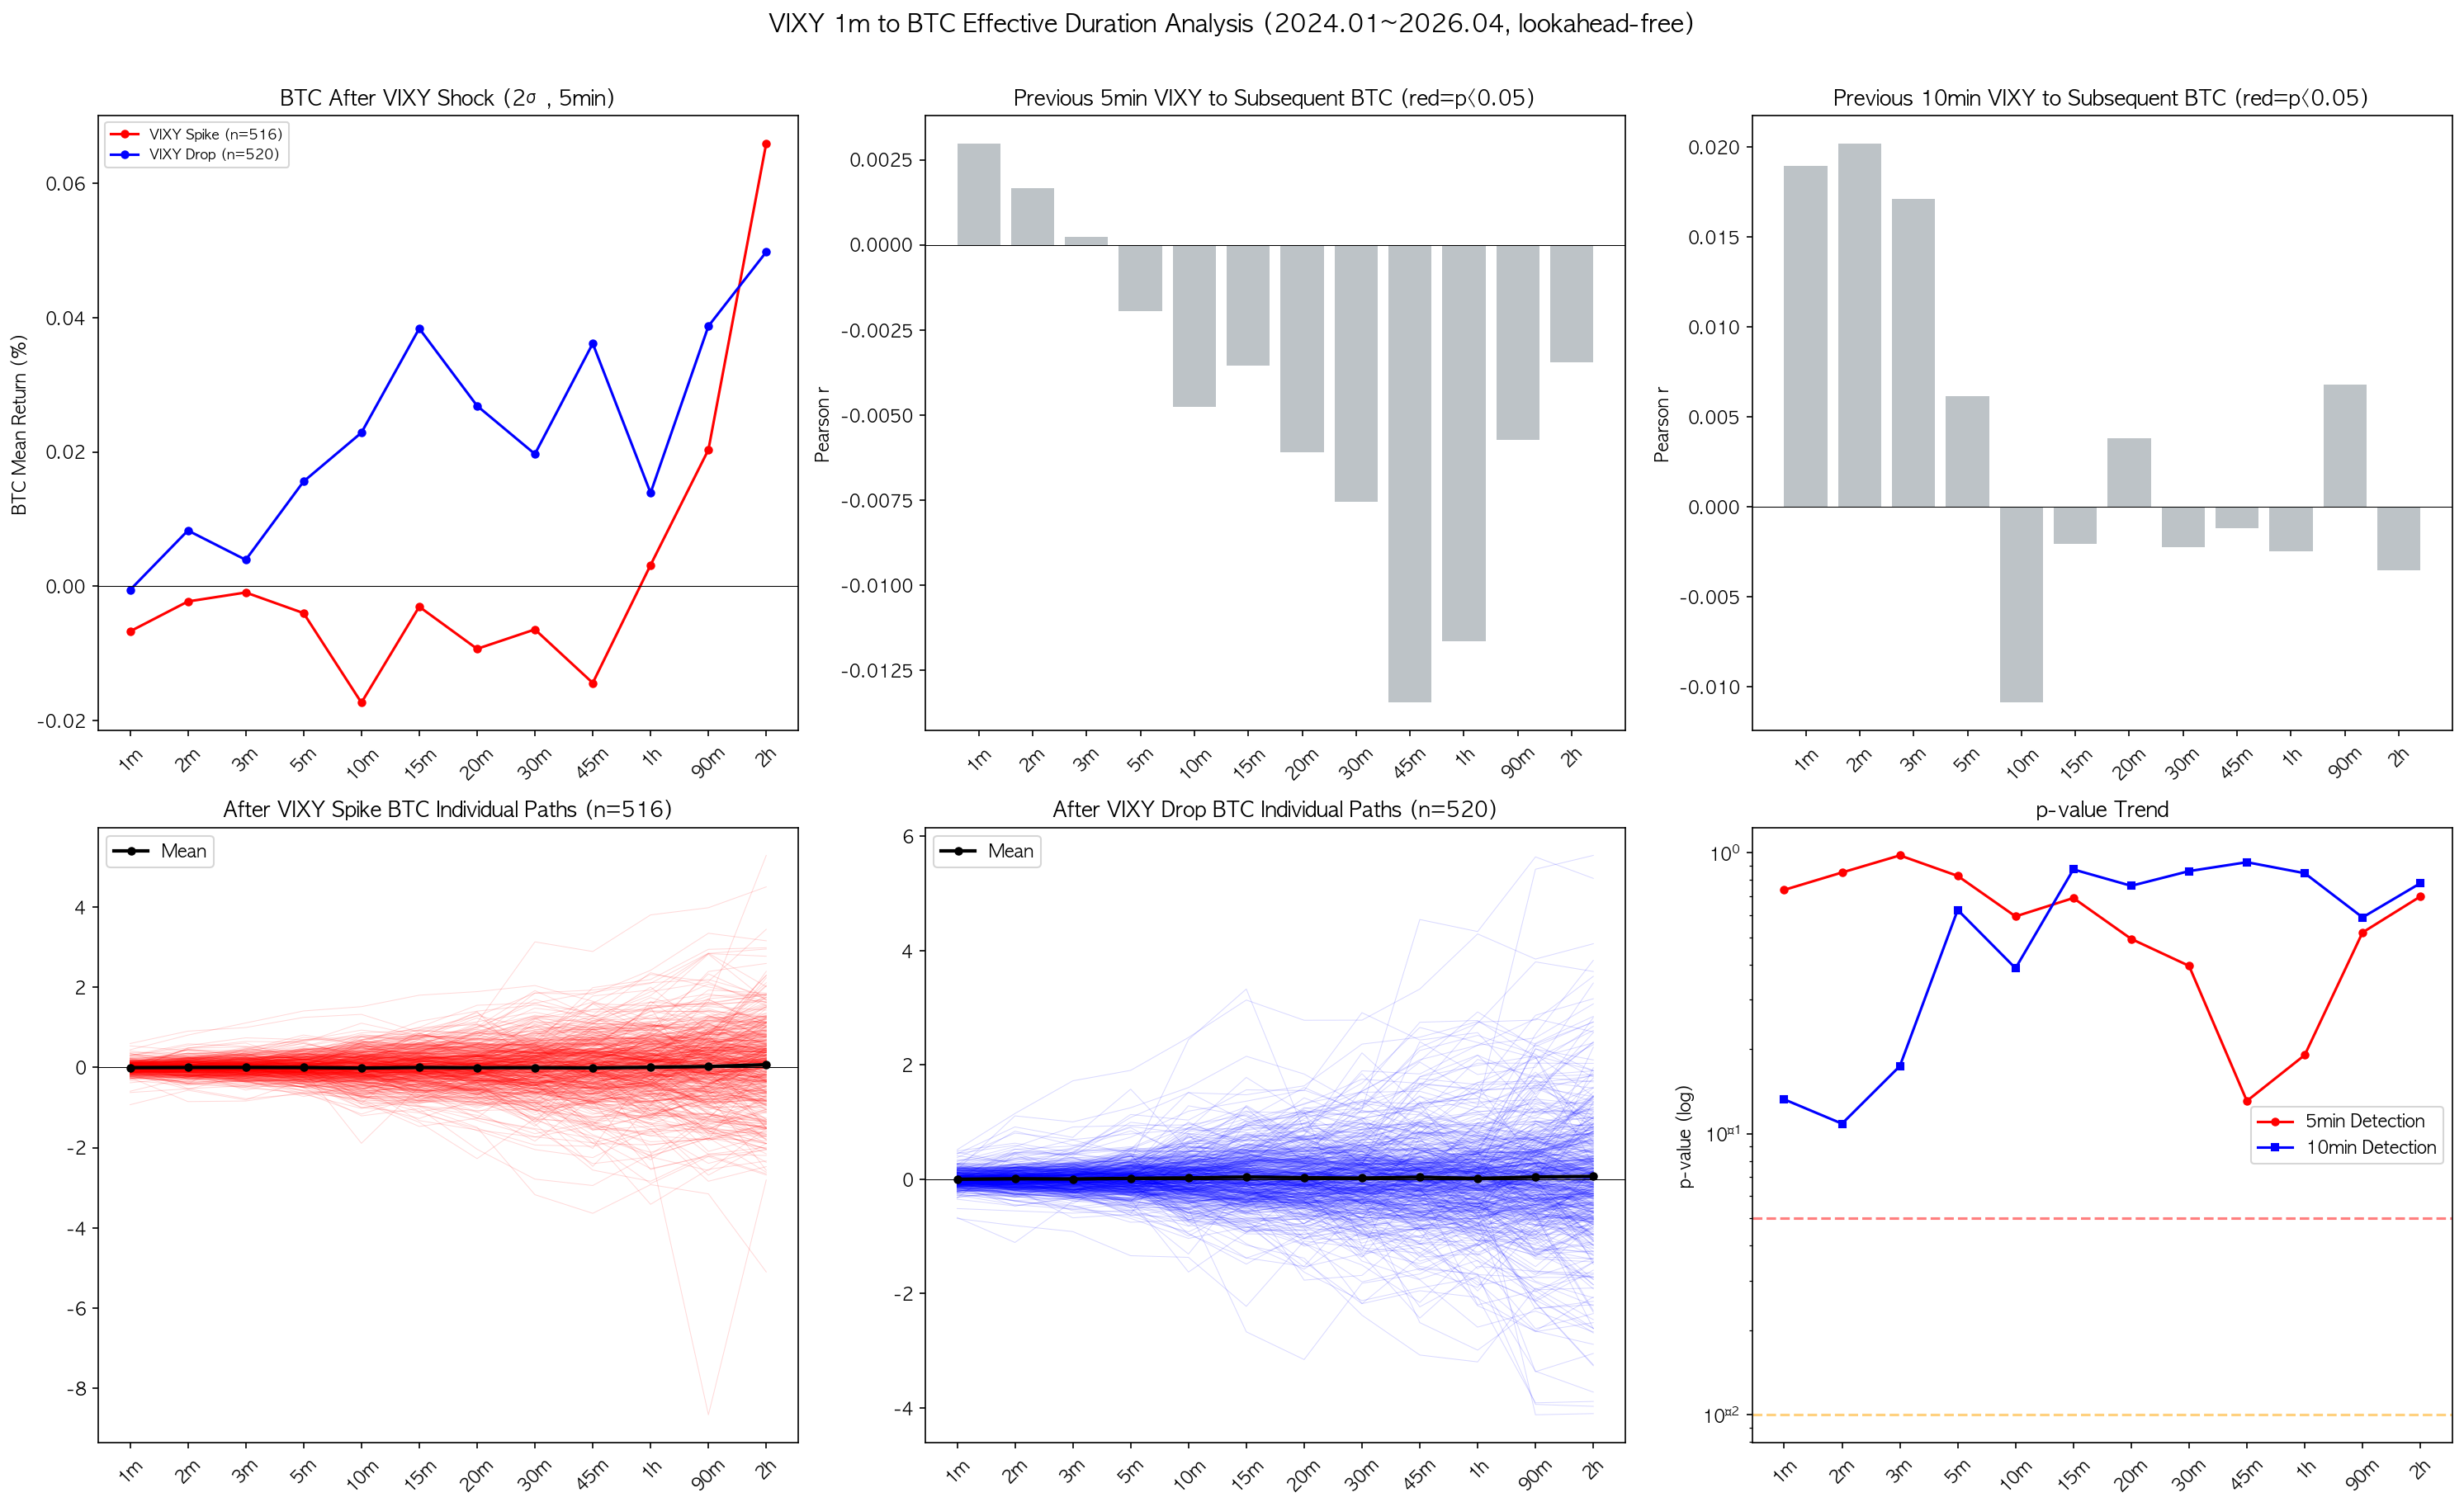

Recreate this plot in Python.
import pandas as pd
import numpy as np
from scipy import stats
import matplotlib.pyplot as plt
import matplotlib
import os
matplotlib.rcParams['font.family'] = 'AppleGothic'
matplotlib.rcParams['axes.unicode_minus'] = False

# ── 1. VIXY 1분봉 로드 ──
vixy_is = pd.read_parquet('data/vixy_1m/VIXY_1m_IS_20240115_20251031.parquet')
vixy_oos = pd.read_parquet('data/vixy_1m/VIXY_1m_OOS_20251101_20260430.parquet')
vixy = pd.concat([vixy_is, vixy_oos]).sort_index()
vixy = vixy[~vixy.index.duplicated(keep='first')]
vixy.index = vixy.index.tz_convert('America/New_York')
print(f"VIXY: {vixy.index.min()} ~ {vixy.index.max()}, {len(vixy):,}건")

# ── 2. BTC 1분봉 로드 ──
btc_dir = 'data/btc_1m_24h/'
btc_files = sorted([f for f in os.listdir(btc_dir) if f >= 'btc_1m_2024'])
btc = pd.concat([pd.read_parquet(os.path.join(btc_dir, f))[['close']] for f in btc_files]).sort_index()
btc = btc[~btc.index.duplicated(keep='first')]
print(f"BTC:  {btc.index.min()} ~ {btc.index.max()}, {len(btc):,}건")

# ── 3. VIXY 급변 이벤트 감지 ──
# VIXY 5분 수익률 계산 (1분은 노이즈 심함, 5분이 현실적 감지 단위)
vixy_close = vixy[['close']].rename(columns={'close': 'vixy'})

# 5분 변화율
vixy_close['vixy_5m_pct'] = vixy_close['vixy'].pct_change(5)
# 10분 변화율
vixy_close['vixy_10m_pct'] = vixy_close['vixy'].pct_change(10)
# 15분 변화율
vixy_close['vixy_15m_pct'] = vixy_close['vixy'].pct_change(15)

vixy_close = vixy_close.dropna()

# Intraday만 (9:30~16:00 ET)
vixy_close['hour'] = vixy_close.index.hour
vixy_close['minute'] = vixy_close.index.minute
mkt = vixy_close[(vixy_close['hour'] >= 10) & (vixy_close['hour'] <= 15)].copy()  # 10~15시 (양쪽 마진)

print(f"Intraday VIXY: {len(mkt):,}건")
sigma_5m = mkt['vixy_5m_pct'].std()
sigma_10m = mkt['vixy_10m_pct'].std()
print(f"VIXY 5분 변화율 std: {sigma_5m*100:.3f}%")
print(f"VIXY 10분 변화율 std: {sigma_10m*100:.3f}%")

# ── 4. VIXY 급변 시점에서 BTC Return 측정 ──
# 로직: VIXY가 직전 5분간 2σ 이상 급변 → 그 시점부터 BTC Return 측정
# 
# 시간축:
#   t-5m ────── t (지금) ────── t+1m, t+2m, ... t+60m
#   [VIXY 급변]   [감지]         [BTC 반응 측정]
#
# VIXY 5분 변화는 t 시점에 이미 확정 → lookahead-free

btc_offsets = {
    'btc_1m': 1, 'btc_2m': 2, 'btc_3m': 3, 'btc_5m': 5,
    'btc_10m': 10, 'btc_15m': 15, 'btc_20m': 20, 'btc_30m': 30,
    'btc_45m': 45, 'btc_1h': 60, 'btc_90m': 90, 'btc_2h': 120,
}

# 2σ 이벤트 감지 (5분 기준)
thresh = 2 * sigma_5m
spike_times = mkt[mkt['vixy_5m_pct'] > thresh].index
drop_times = mkt[mkt['vixy_5m_pct'] < -thresh].index

# 연속 이벤트 제거 (30분 이내 중복 제거)
def deduplicate(times, gap_minutes=30):
    if len(times) == 0:
        return times
    result = [times[0]]
    for t in times[1:]:
        if (t - result[-1]).total_seconds() > gap_minutes * 60:
            result.append(t)
    return pd.DatetimeIndex(result)

spike_times = deduplicate(spike_times)
drop_times = deduplicate(drop_times)

print(f"\nVIXY Spike(>2σ, 중복제거): {len(spike_times)}건")
print(f"VIXY Drop(<-2σ, 중복제거): {len(drop_times)}건")

# BTC Return 측정
def measure_btc_response(event_times, vixy_df):
    records = []
    for ts in event_times:
        if ts not in btc.index:
            continue
        base = btc.loc[ts, 'close']
        rec = {
            'timestamp': ts,
            'vixy': vixy_df.loc[ts, 'vixy'] if ts in vixy_df.index else np.nan,
            'vixy_5m_pct': vixy_df.loc[ts, 'vixy_5m_pct'] if ts in vixy_df.index else np.nan,
        }
        for col, mins in btc_offsets.items():
            target = ts + pd.Timedelta(minutes=mins)
            if target in btc.index:
                rec[col] = (btc.loc[target, 'close'] - base) / base
            else:
                rec[col] = np.nan
        records.append(rec)
    return pd.DataFrame(records)

spike_df = measure_btc_response(spike_times, vixy_close)
drop_df = measure_btc_response(drop_times, vixy_close)

print(f"매칭 — 급등: {len(spike_df)}건, 급락: {len(drop_df)}건")

# ── 5. 분석 ──
btc_cols = list(btc_offsets.keys())
btc_labels = ['1m','2m','3m','5m','10m','15m','20m','30m','45m','1h','90m','2h']

print("\n" + "="*70)
print("1. After VIXY Spike BTC 반응 (VIX Spike = 공포 증가 → BTC 하락?)")
print("="*70)
for col, label in zip(btc_cols, btc_labels):
    s = spike_df[col].dropna()
    if len(s) < 5: continue
    m = s.mean()
    t, p = stats.ttest_1samp(s, 0)
    wr = (s < 0).mean() * 100  # 하락 비율
    sig = "***" if p<0.001 else "**" if p<0.01 else "*" if p<0.05 else ""
    print(f"  {label:>4s}  mean={m*100:+.4f}%  하락률={wr:.0f}%  t={t:+.2f} p={p:.4f}{sig}")

print("\n" + "="*70)
print("2. After VIXY Drop BTC 반응 (VIX Drop = 공포 감소 → BTC 상승?)")
print("="*70)
for col, label in zip(btc_cols, btc_labels):
    s = drop_df[col].dropna()
    if len(s) < 5: continue
    m = s.mean()
    t, p = stats.ttest_1samp(s, 0)
    wr = (s > 0).mean() * 100  # 상승 비율
    sig = "***" if p<0.001 else "**" if p<0.01 else "*" if p<0.05 else ""
    print(f"  {label:>4s}  mean={m*100:+.4f}%  상승률={wr:.0f}%  t={t:+.2f} p={p:.4f}{sig}")

# ── 6. All 상관 (연속 데이터) ──
print("\n" + "="*70)
print("3. 연속 상관: 직전 5분 VIXY 변화 → 이후 BTC Return (Intraday)")
print("="*70)

# 매 분마다 계산하면 너무 많으므로 5분 간격으로 샘플링
sample_times = mkt.index[::5]  # 5분 간격
cont_records = []
for ts in sample_times:
    if ts not in btc.index:
        continue
    base = btc.loc[ts, 'close']
    rec = {'vixy_5m_pct': mkt.loc[ts, 'vixy_5m_pct']}
    for col, mins in btc_offsets.items():
        target = ts + pd.Timedelta(minutes=mins)
        if target in btc.index:
            rec[col] = (btc.loc[target, 'close'] - base) / base
        else:
            rec[col] = np.nan
    cont_records.append(rec)

cont_df = pd.DataFrame(cont_records)
print(f"  샘플: {len(cont_df):,}건")

for col, label in zip(btc_cols, btc_labels):
    valid = cont_df[['vixy_5m_pct', col]].dropna()
    r, p = stats.pearsonr(valid['vixy_5m_pct'], valid[col])
    sig = "***" if p<0.001 else "**" if p<0.01 else "*" if p<0.05 else ""
    print(f"  {label:>4s}  r={r:+.4f} p={p:.6f}{sig}")

# ── 7. 10min Detection 기준으로도 ──
print("\n" + "="*70)
print("4. 직전 10분 VIXY 변화 → 이후 BTC (Intraday)")
print("="*70)
sample_times_10 = mkt.index[::10]
cont10 = []
for ts in sample_times_10:
    if ts not in btc.index:
        continue
    base = btc.loc[ts, 'close']
    rec = {'vixy_10m_pct': mkt.loc[ts, 'vixy_10m_pct']}
    for col, mins in btc_offsets.items():
        target = ts + pd.Timedelta(minutes=mins)
        if target in btc.index:
            rec[col] = (btc.loc[target, 'close'] - base) / base
        else:
            rec[col] = np.nan
    cont10.append(rec)

cont10_df = pd.DataFrame(cont10)
print(f"  샘플: {len(cont10_df):,}건")

for col, label in zip(btc_cols, btc_labels):
    valid = cont10_df[['vixy_10m_pct', col]].dropna()
    r, p = stats.pearsonr(valid['vixy_10m_pct'], valid[col])
    sig = "***" if p<0.001 else "**" if p<0.01 else "*" if p<0.05 else ""
    print(f"  {label:>4s}  r={r:+.4f} p={p:.6f}{sig}")

# ── 시각화 ──
fig, axes = plt.subplots(2, 3, figsize=(20, 12))

# 1. After VIXY Spike BTC Path
ax = axes[0, 0]
spike_means = [spike_df[c].mean()*100 for c in btc_cols]
drop_means = [drop_df[c].mean()*100 for c in btc_cols]
ax.plot(range(len(btc_labels)), spike_means, 'r-o', label=f'VIXY Spike (n={len(spike_df)})', markersize=4)
ax.plot(range(len(btc_labels)), drop_means, 'b-o', label=f'VIXY Drop (n={len(drop_df)})', markersize=4)
ax.axhline(0, color='black', linewidth=0.5)
ax.set_xticks(range(len(btc_labels))); ax.set_xticklabels(btc_labels, rotation=45)
ax.set_ylabel('BTC Mean Return (%)'); ax.set_title('BTC After VIXY Shock (2σ, 5min)')
ax.legend(fontsize=8)

# 2. 연속 상관 (5분)
ax = axes[0, 1]
r5 = [stats.pearsonr(cont_df[['vixy_5m_pct',c]].dropna()['vixy_5m_pct'], cont_df[['vixy_5m_pct',c]].dropna()[c])[0] for c in btc_cols]
p5 = [stats.pearsonr(cont_df[['vixy_5m_pct',c]].dropna()['vixy_5m_pct'], cont_df[['vixy_5m_pct',c]].dropna()[c])[1] for c in btc_cols]
colors = ['#e74c3c' if p<0.05 else '#bdc3c7' for p in p5]
ax.bar(range(len(btc_labels)), r5, color=colors)
ax.axhline(0, color='black', linewidth=0.5)
ax.set_xticks(range(len(btc_labels))); ax.set_xticklabels(btc_labels, rotation=45)
ax.set_ylabel('Pearson r'); ax.set_title('Previous 5min VIXY to Subsequent BTC (red=p<0.05)')

# 3. 연속 상관 (10분)
ax = axes[0, 2]
r10 = [stats.pearsonr(cont10_df[['vixy_10m_pct',c]].dropna()['vixy_10m_pct'], cont10_df[['vixy_10m_pct',c]].dropna()[c])[0] for c in btc_cols]
p10 = [stats.pearsonr(cont10_df[['vixy_10m_pct',c]].dropna()['vixy_10m_pct'], cont10_df[['vixy_10m_pct',c]].dropna()[c])[1] for c in btc_cols]
colors10 = ['#e74c3c' if p<0.05 else '#bdc3c7' for p in p10]
ax.bar(range(len(btc_labels)), r10, color=colors10)
ax.axhline(0, color='black', linewidth=0.5)
ax.set_xticks(range(len(btc_labels))); ax.set_xticklabels(btc_labels, rotation=45)
ax.set_ylabel('Pearson r'); ax.set_title('Previous 10min VIXY to Subsequent BTC (red=p<0.05)')

# 4. VIXY Spike 이벤트 Individual Paths
ax = axes[1, 0]
for _, row in spike_df.iterrows():
    path = [row[c]*100 for c in btc_cols]
    ax.plot(range(len(btc_labels)), path, alpha=0.15, linewidth=0.5, color='red')
ax.plot(range(len(btc_labels)), spike_means, 'k-o', markersize=4, linewidth=2, label='Mean')
ax.axhline(0, color='black', linewidth=0.5)
ax.set_xticks(range(len(btc_labels))); ax.set_xticklabels(btc_labels, rotation=45)
ax.set_title(f'After VIXY Spike BTC Individual Paths (n={len(spike_df)})'); ax.legend()

# 5. VIXY Drop 이벤트 Individual Paths
ax = axes[1, 1]
for _, row in drop_df.iterrows():
    path = [row[c]*100 for c in btc_cols]
    ax.plot(range(len(btc_labels)), path, alpha=0.15, linewidth=0.5, color='blue')
ax.plot(range(len(btc_labels)), drop_means, 'k-o', markersize=4, linewidth=2, label='Mean')
ax.axhline(0, color='black', linewidth=0.5)
ax.set_xticks(range(len(btc_labels))); ax.set_xticklabels(btc_labels, rotation=45)
ax.set_title(f'After VIXY Drop BTC Individual Paths (n={len(drop_df)})'); ax.legend()

# 6. p-value Trend 비교
ax = axes[1, 2]
ax.semilogy(range(len(btc_labels)), p5, 'ro-', label='5min Detection', markersize=4)
ax.semilogy(range(len(btc_labels)), p10, 'bs-', label='10min Detection', markersize=4)
ax.axhline(0.05, color='red', linestyle='--', alpha=0.5)
ax.axhline(0.01, color='orange', linestyle='--', alpha=0.5)
ax.set_xticks(range(len(btc_labels))); ax.set_xticklabels(btc_labels, rotation=45)
ax.set_ylabel('p-value (log)'); ax.set_title('p-value Trend')
ax.legend()

plt.suptitle('VIXY 1m to BTC Effective Duration Analysis (2024.01~2026.04, lookahead-free)', fontsize=14, y=1.01)
plt.tight_layout()
plt.savefig('vixy_btc_analysis.png', dpi=150, bbox_inches='tight')
print("\n저장: vixy_btc_analysis.png")
